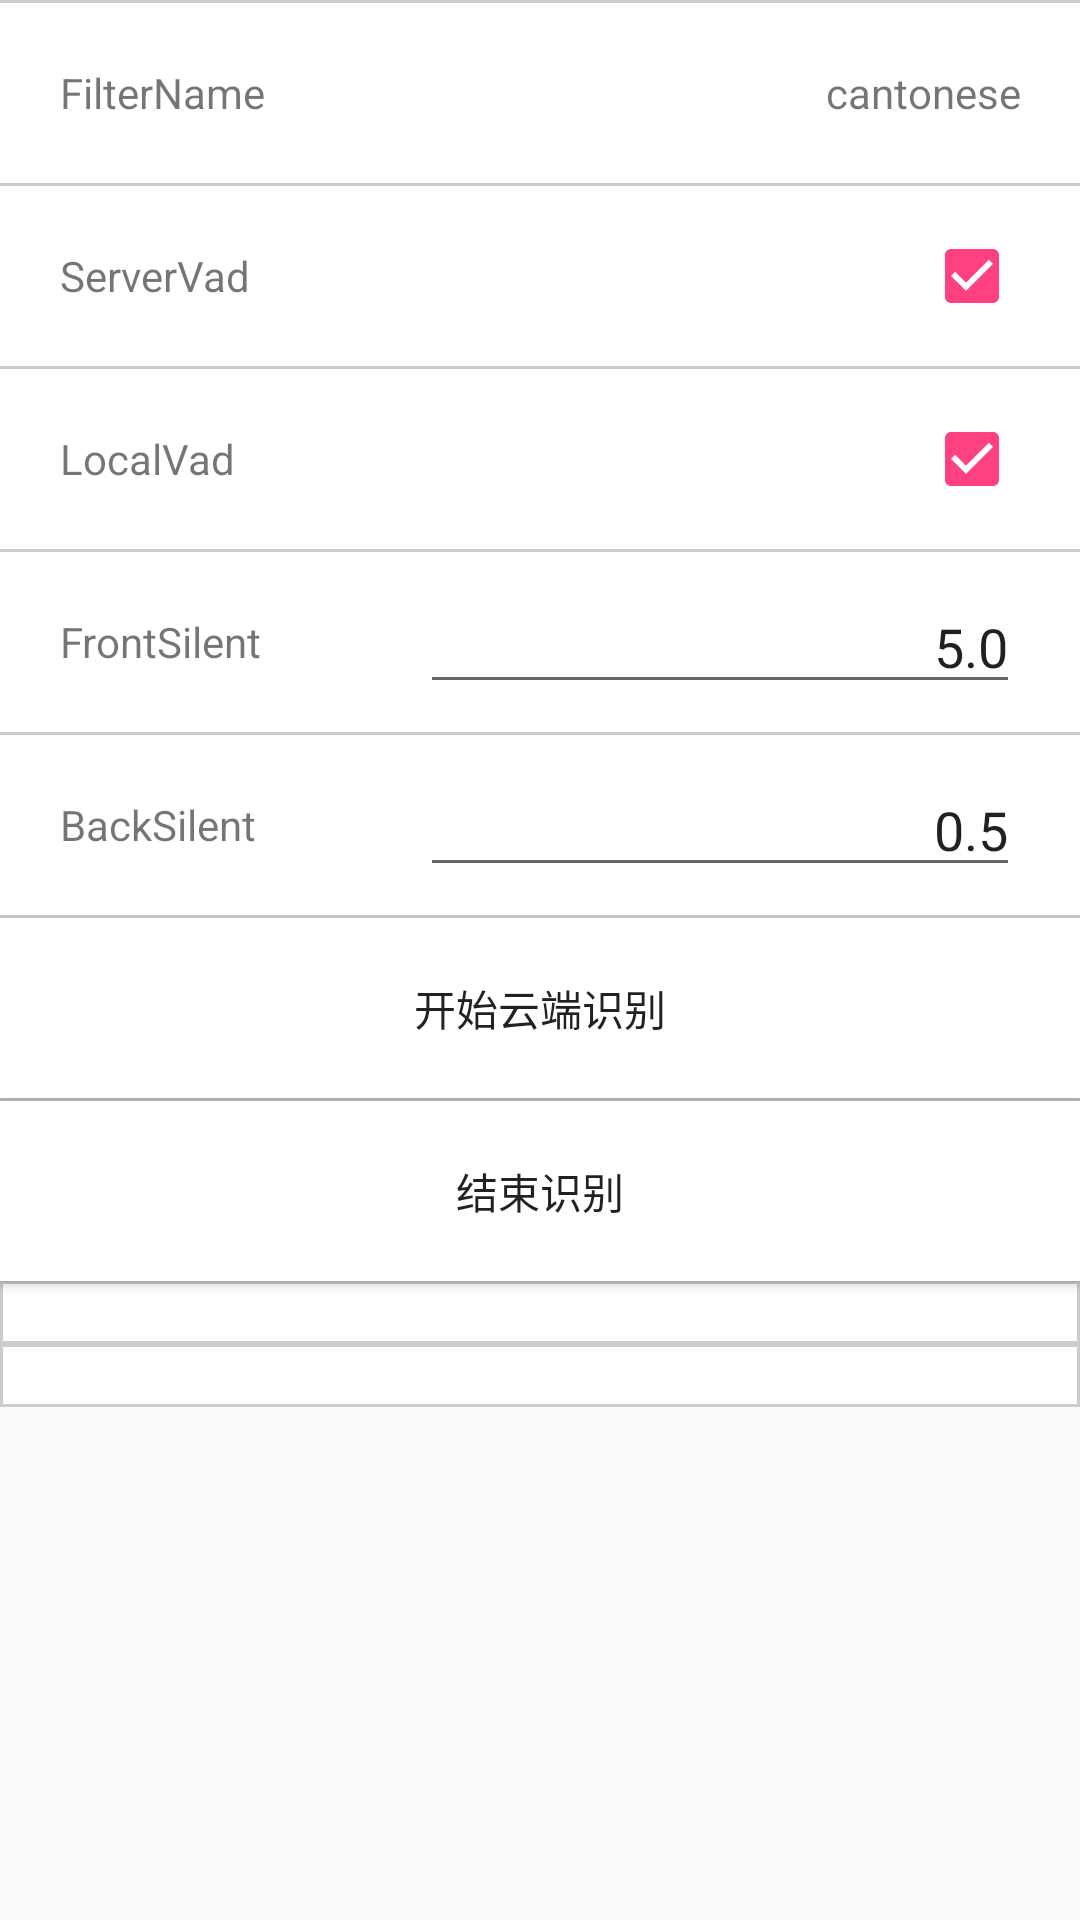

This screen was rendered from an Android layout file. Write that file and the resources it references.
<!-- AndroidManifest.xml: application theme AppTheme -->
<!-- res/layout/layout_dialect.xml -->
<?xml version="1.0" encoding="utf-8"?>
<ScrollView xmlns:android="http://schemas.android.com/apk/res/android"
    android:layout_width="match_parent"
    android:layout_height="match_parent"
    >
  <LinearLayout
      android:layout_width="match_parent"
      android:layout_height="match_parent"
      android:background="@color/color_grey"
      android:orientation="vertical"
      >

    <LinearLayout
        style="@style/SettingItem"
        android:background="@drawable/bg_item"
        android:onClick="onFilterNameClick"
        >

      <TextView
          style="@style/SettingItemName"
          android:text="FilterName"
          />

      <TextView
          android:id="@+id/tv_filter_name"
          style="@style/SettingItemValue"
          android:gravity="right"
          android:text="cantonese"
          />
    </LinearLayout>

    <LinearLayout
        android:id="@+id/ll_vad"
        android:layout_width="match_parent"
        android:layout_height="wrap_content"
        android:orientation="vertical"
        >

      <LinearLayout
          style="@style/SettingItem"
          android:background="@drawable/bg_item"
          >

        <TextView
            style="@style/SettingItemName"
            android:text="ServerVad"
            />

        <View
            android:layout_width="0dp"
            android:layout_height="1dp"
            android:layout_weight="1"
            />

        <CheckBox
            android:id="@+id/cb_server_vad"
            style="@style/SettingItemValue"
            android:layout_width="wrap_content"
            android:checked="true"
            />
      </LinearLayout>

      <LinearLayout
          style="@style/SettingItem"
          android:background="@drawable/bg_item"
          >

        <TextView
            style="@style/SettingItemName"
            android:text="LocalVad"
            />

        <View
            android:layout_width="0dp"
            android:layout_height="1dp"
            android:layout_weight="1"
            />

        <CheckBox
            android:id="@+id/cb_local_vad"
            style="@style/SettingItemValue"
            android:layout_width="wrap_content"
            android:checked="true"
            />
      </LinearLayout>

      <LinearLayout
          style="@style/SettingItem"
          android:background="@drawable/bg_item"
          >

        <TextView
            style="@style/SettingItemName"
            android:text="FrontSilent"
            />

        <EditText
            android:id="@+id/et_front_sil"
            style="@style/SettingItemValue"
            android:gravity="right"
            android:inputType="numberDecimal"
            android:text="5.0"
            />
      </LinearLayout>

      <LinearLayout
          style="@style/SettingItem"
          android:background="@drawable/bg_item"
          >

        <TextView
            style="@style/SettingItemName"
            android:text="BackSilent"
            />

        <EditText
            android:id="@+id/et_back_sil"
            style="@style/SettingItemValue"
            android:gravity="right"
            android:inputType="numberDecimal"
            android:text="0.5"
            />
      </LinearLayout>
    </LinearLayout>

    <Button
        android:id="@+id/butStartAsr"
        android:layout_width="match_parent"
        android:layout_height="60dp"
        android:onClick="onStartAsr"
        android:layout_marginTop="1dp"
        android:background="@drawable/bg_item"
        android:text="开始云端识别"
        />

    <Button
        android:id="@+id/butEnd"
        android:layout_width="match_parent"
        android:layout_height="60dp"
        android:layout_marginTop="1dp"
        android:onClick="onEndAsr"
        android:background="@drawable/bg_item"
        android:text="结束识别"
        />

    <TextView
        android:id="@+id/txtAsr"
        android:layout_width="match_parent"
        android:layout_height="wrap_content"
        android:layout_margin="1dp"
        android:background="@color/color_white"
        />

    <TextView
        android:id="@+id/txtNlu"
        android:layout_width="match_parent"
        android:layout_height="wrap_content"
        android:layout_margin="1dp"
        android:background="@color/color_white"
        />

  </LinearLayout>
</ScrollView>
<!-- resources referenced by this layout -->
<resources>
  <color name="color_grey">#cccccc</color>
  <color name="color_white">#ffffff</color>
  <!-- drawable bg_item (drawable) -->
  <?xml version="1.0" encoding="utf-8"?>
  <selector xmlns:android="http://schemas.android.com/apk/res/android">
      <item android:state_pressed="false" android:drawable="@color/color_white"/>
      <item android:state_pressed="true" android:drawable="@color/color_grey" />
      <item android:drawable="@color/color_white"/>
  </selector>
  <style name="SettingItem">
      
      <item name="android:layout_width">match_parent</item>
      <item name="android:layout_height">60dp</item>
      <item name="android:gravity">center</item>
      <item name="android:orientation">horizontal</item>
      <item name="android:paddingLeft">20dp</item>
      <item name="android:paddingRight">20dp</item>
      <item name="android:layout_marginTop">1dp</item>
      <item name="android:background">@drawable/bg_item</item>
    </style>
  <style name="SettingItemName">
      
      <item name="android:layout_width">wrap_content</item>
      <item name="android:layout_height">wrap_content</item>
      <item name="android:minWidth">100dp</item>
    </style>
  <style name="SettingItemValue">
      
      <item name="android:layout_width">match_parent</item>
      <item name="android:layout_height">wrap_content</item>
      <item name="android:layout_marginLeft">20dp</item>
    </style>
  <style name="AppTheme" parent="Theme.AppCompat.Light.DarkActionBar">
      
      <item name="colorPrimary">@color/colorPrimary</item>
      <item name="colorPrimaryDark">@color/colorPrimaryDark</item>
      <item name="colorAccent">@color/colorAccent</item>
    </style>
  <color name="colorPrimary">#3F51B5</color>
  <color name="colorPrimaryDark">#303F9F</color>
  <color name="colorAccent">#FF4081</color>
</resources>
